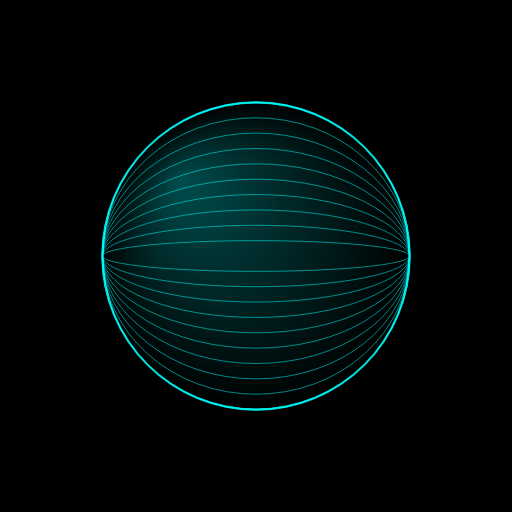
t = 0.00 s
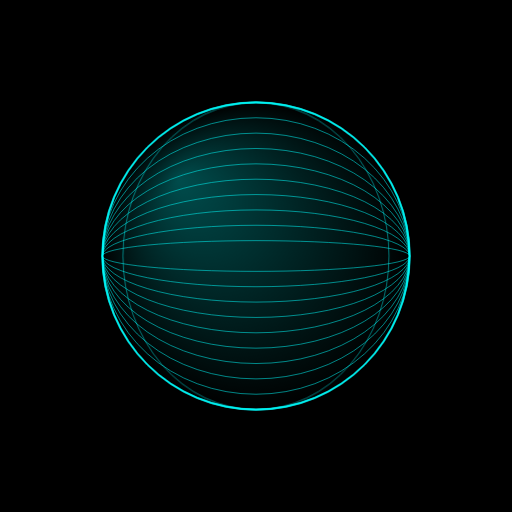
t = 1.67 s
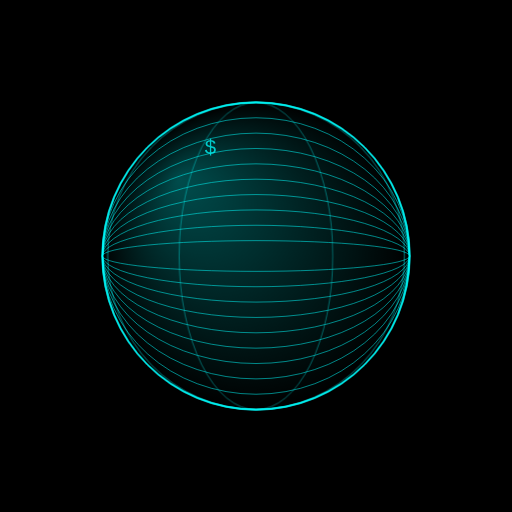
t = 3.33 s
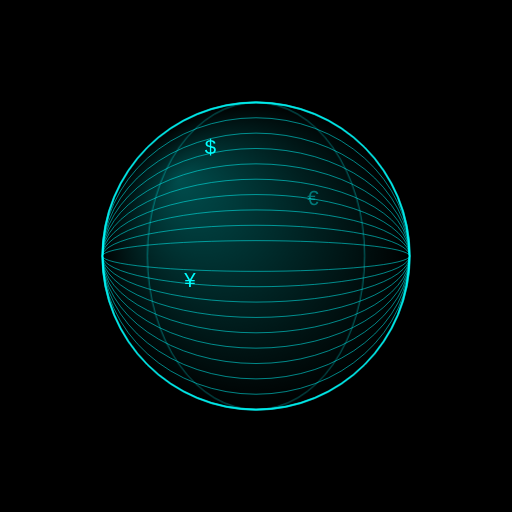
t = 5.00 s
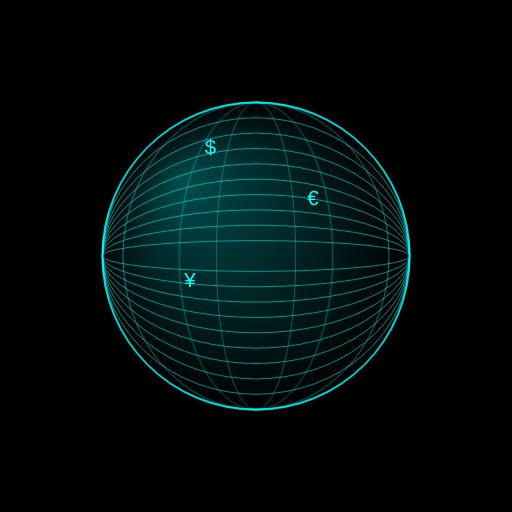
t = 6.67 s
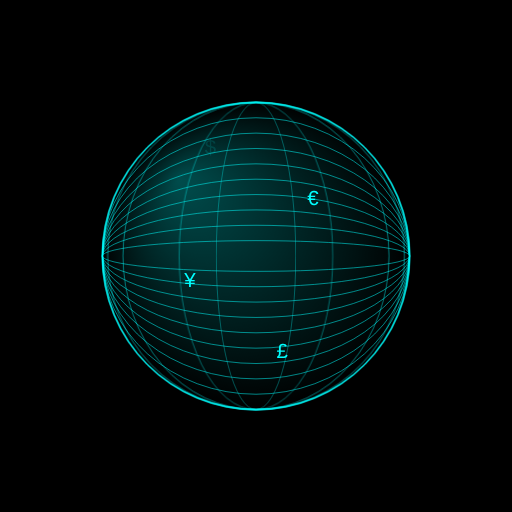
t = 8.33 s

The animated SVG that drew these frames (rendered in a browser with its animation timeline set to each time). Animation: 2 CSS @keyframes rules; frames cover the first 8.33 s, repeats indefinitely.

<svg xmlns="http://www.w3.org/2000/svg" viewBox="0 0 500 500">
  <defs>
    <radialGradient id="sphere-gradient" cx="50%" cy="50%" r="50%" fx="25%" fy="25%">
      <stop offset="0%" stop-color="cyan" stop-opacity="0.3"/>
      <stop offset="100%" stop-color="cyan" stop-opacity="0"/>
    </radialGradient>
  </defs>
  <style>
    .wireframe { fill: none; stroke: cyan; stroke-width: 0.5; }
    .sphere-bg { fill: url(#sphere-gradient); }
    .currency { font-family: Arial, sans-serif; font-size: 20px; fill: cyan; opacity: 0; }
    
    @keyframes rotateY {
      0% { transform: rotateY(0deg); }
      100% { transform: rotateY(360deg); }
    }

    /* Apply animation to wireframes */
    .rotate-y {
      animation: rotateY 20s linear infinite;
    }
    
    /* Stagger delays */
    .wireframe:nth-child(1) { animation-delay: 0s; }
    .wireframe:nth-child(2) { animation-delay: 2.5s; }
    .wireframe:nth-child(3) { animation-delay: 5s; }
    .wireframe:nth-child(4) { animation-delay: 7.5s; }
    .wireframe:nth-child(5) { animation-delay: 10s; }
    .wireframe:nth-child(6) { animation-delay: 12.5s; }
    .wireframe:nth-child(7) { animation-delay: 15s; }
    .wireframe:nth-child(8) { animation-delay: 17.5s; }

    @keyframes blink {
      0%, 20%, 100% { opacity: 0; }
      40%, 80% { opacity: 1; }
    }
    
    /* Apply blinking effect to currency symbols */
    .currency {
      animation: blink 8s infinite;
    }
    #currency1 { animation-delay: 1s; }
    #currency2 { animation-delay: 3s; }
    #currency3 { animation-delay: 5s; }
    #currency4 { animation-delay: 2s; }
    #currency5 { animation-delay: 7s; }
  </style>
  
  <rect width="100%" height="100%" fill="black"/>
  
  <g transform="translate(250, 250)">
    <!-- Sphere background -->
    <circle class="sphere-bg" cx="0" cy="0" r="150"/>
    
    <circle class="wireframe" cx="0" cy="0" r="150"/>
    <ellipse class="wireframe" cx="0" cy="0" rx="150" ry="135"/>
    <ellipse class="wireframe" cx="0" cy="0" rx="150" ry="120"/>
    <ellipse class="wireframe" cx="0" cy="0" rx="150" ry="105"/>
    <ellipse class="wireframe" cx="0" cy="0" rx="150" ry="90"/>
    <ellipse class="wireframe" cx="0" cy="0" rx="150" ry="75"/>
    <ellipse class="wireframe" cx="0" cy="0" rx="150" ry="60"/>
    <ellipse class="wireframe" cx="0" cy="0" rx="150" ry="45"/>
    <ellipse class="wireframe" cx="0" cy="0" rx="150" ry="30"/>
    <ellipse class="wireframe" cx="0" cy="0" rx="150" ry="15"/>
    
    <!-- Rotating vertical (longitude) lines as full circles -->
    <g>
      <path class="wireframe rotate-y" d="M-150,0 A150,150 0 1,1 150,0 A150,150 0 1,1 -150,0 Z" transform="rotate(-90)"/>
      <path class="wireframe rotate-y" d="M-150,0 A150,150 0 1,1 150,0 A150,150 0 1,1 -150,0 Z" transform="rotate(90)" />
      <path class="wireframe rotate-y" d="M-150,0 A150,150 0 1,1 150,0 A150,150 0 1,1 -150,0 Z" transform="rotate(180)" />
      <path class="wireframe rotate-y" d="M-150,0 A150,150 0 1,1 150,0 A150,150 0 1,1 -150,0 Z" transform="rotate(0)" />
      <path class="wireframe rotate-y" d="M-150,0 A150,150 0 1,1 150,0 A150,150 0 1,1 -150,0 Z" transform="rotate(270)" />
      <path class="wireframe rotate-y" d="M-150,0 A150,150 0 1,1 150,0 A150,150 0 1,1 -150,0 Z" transform="rotate(90)" />
      <path class="wireframe rotate-y" d="M-150,0 A150,150 0 1,1 150,0 A150,150 0 1,1 -150,0 Z" transform="rotate(0)" />
      <path class="wireframe rotate-y" d="M-150,0 A150,150 0 1,1 150,0 A150,150 0 1,1 -150,0 Z" transform="rotate(180)" />
    </g>
  </g>
  
  <!-- Currency symbols -->
  <text id="currency1" class="currency" x="200" y="150">$</text>
  <text id="currency2" class="currency" x="300" y="200">€</text>
  <text id="currency3" class="currency" x="270" y="350">£</text>
  <text id="currency4" class="currency" x="180" y="280">¥</text>
  <text id="currency5" class="currency" x="350" y="300">₹</text>
</svg>
